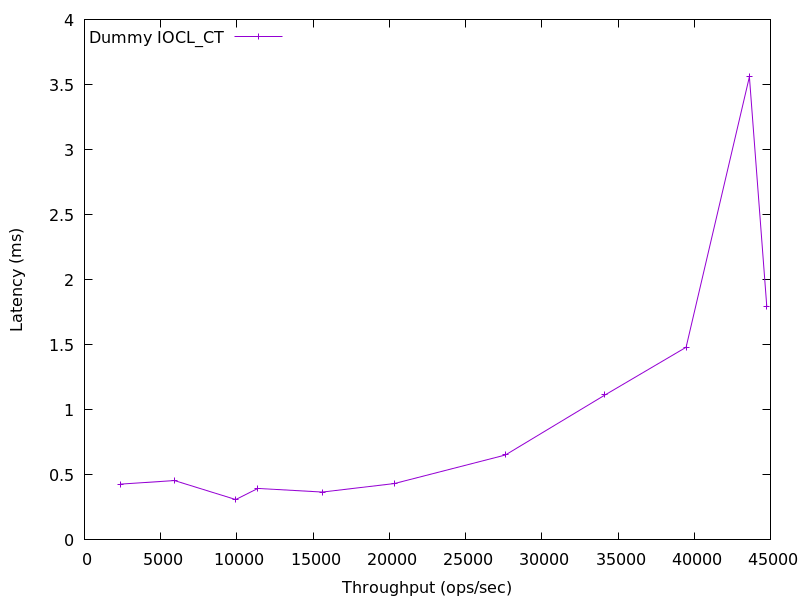

The table this chart was drawn from, first rows:
2336.7428300238435, 0.4285941999999999
5904, 0.4562
9921, 0.31
11371, 0.3953
15602, 0.3677
20327, 0.4331
27609, 0.6525
34148, 1.114
39466, 1.481
43619, 3.56
44757, 1.797
